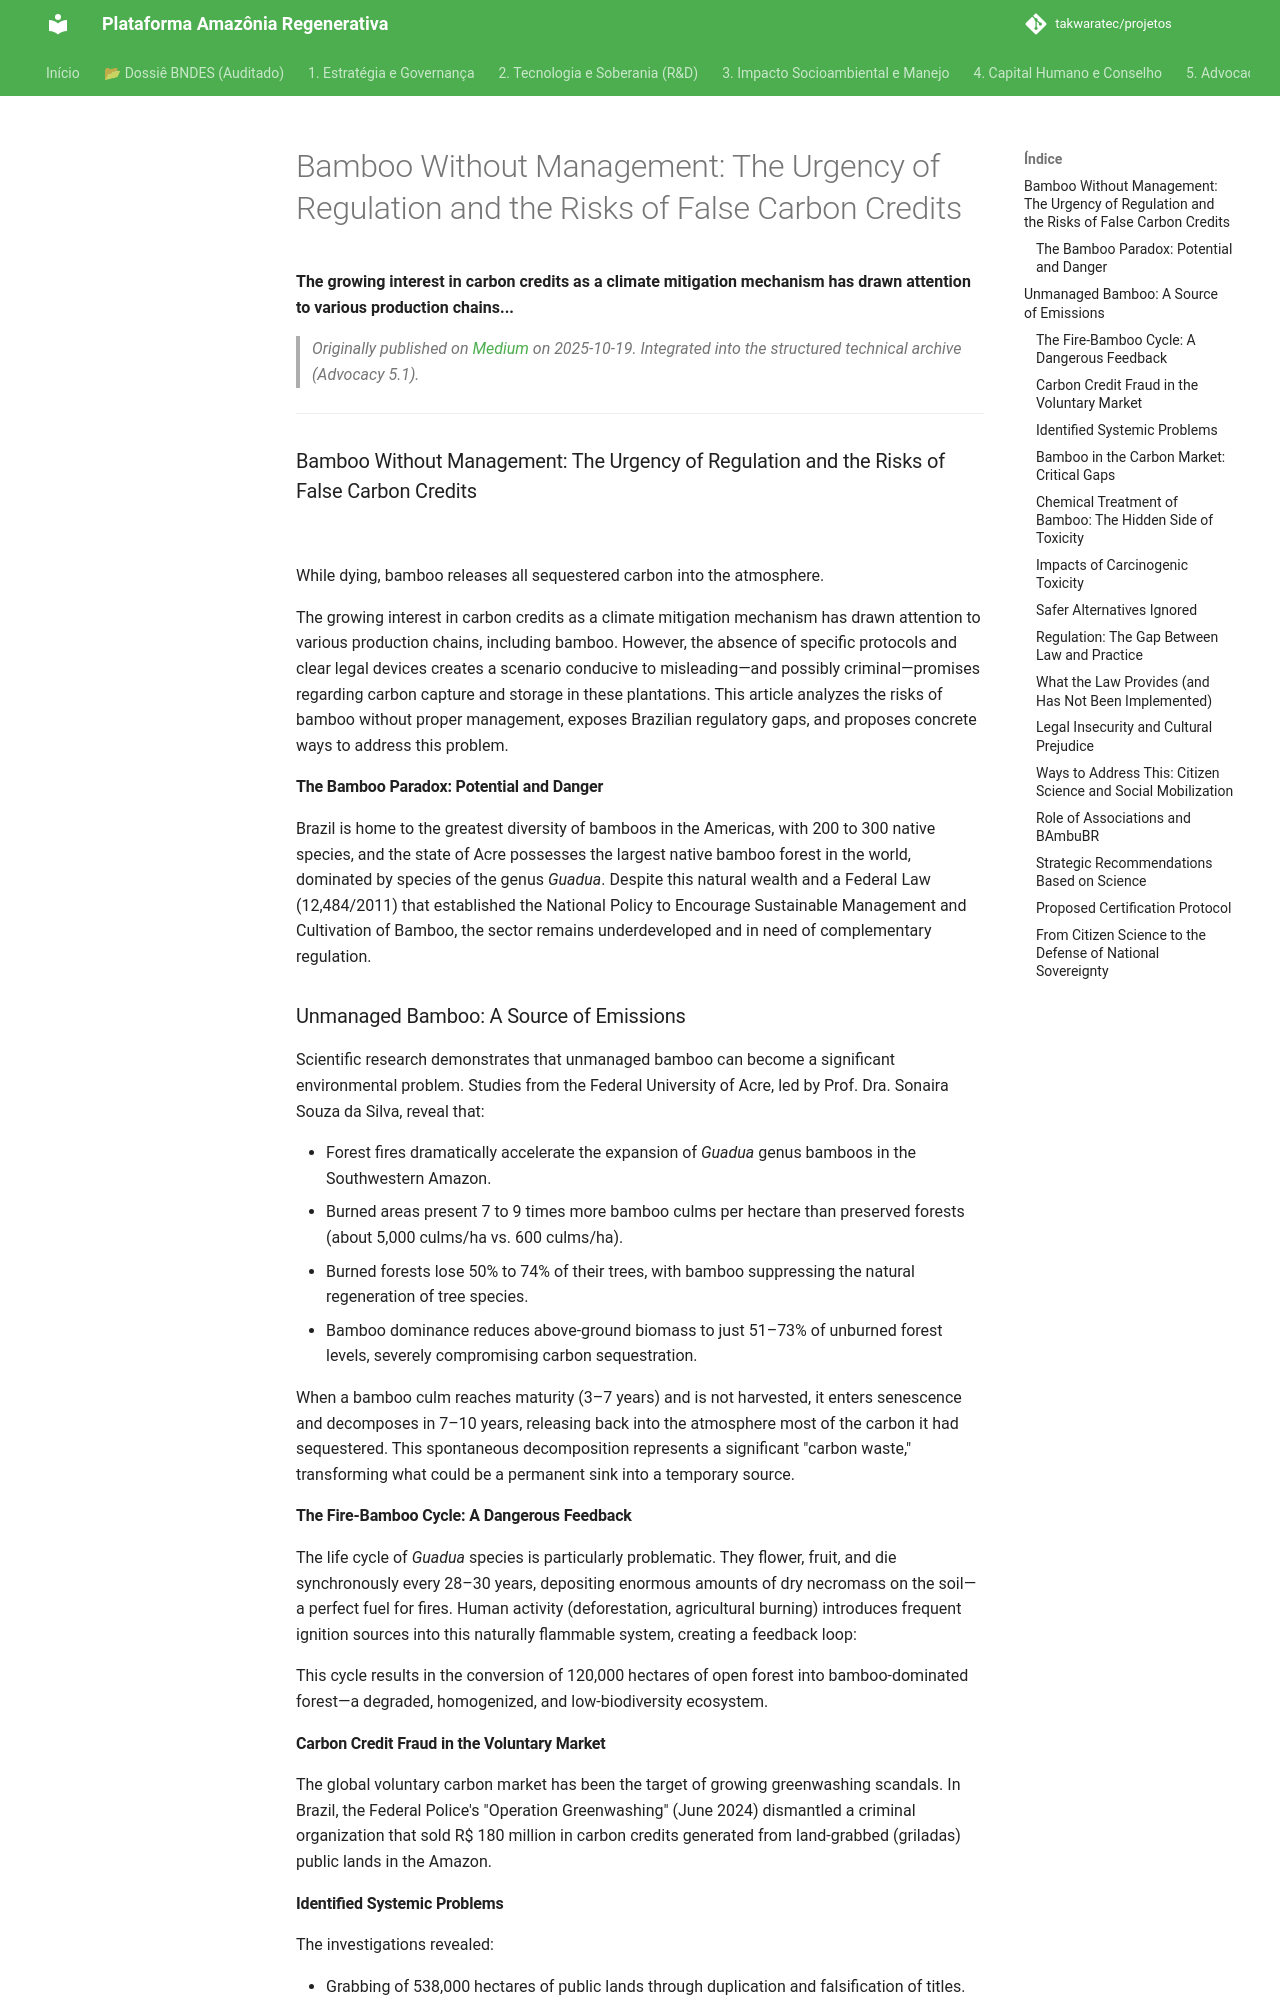

repository: takwaratec/projetos · page: 07_BLOG_MEDIUM/2025-10-19_Bambu-Sem-Manejo_en/index.html · generator: mkdocs

---
title: "Bamboo Without Management: The Urgency of Regulation and the Risks of False Carbon Credits"
date: 2025-10-19
author: Fabio Takwara
category: Blog
source: Medium
language: en
---

# Bamboo Without Management: The Urgency of Regulation and the Risks of False Carbon Credits
**The growing interest in carbon credits as a climate mitigation mechanism has drawn attention to various production chains...**

> *Originally published on [Medium](https://medium.com/@fabiotakwara/bambu-sem-manejo-a-urg%C3%AAncia-da-regulamenta%C3%A7%C3%A3o-e-os-riscos-dos-falsos-cr%C3%A9ditos-de-carbono-92fe7b2b4de9) on 2025-10-19. Integrated into the structured technical archive (Advocacy 5.1).*

---

### Bamboo Without Management: The Urgency of Regulation and the Risks of False Carbon Credits

![](https://cdn-images-1.medium.com/max/800/1*4ahc64zDRDryspmIhpMsAQ.png)

While dying, bamboo releases all sequestered carbon into the atmosphere.

The growing interest in carbon credits as a climate mitigation mechanism has drawn attention to various production chains, including bamboo. However, the absence of specific protocols and clear legal devices creates a scenario conducive to misleading—and possibly criminal—promises regarding carbon capture and storage in these plantations. This article analyzes the risks of bamboo without proper management, exposes Brazilian regulatory gaps, and proposes concrete ways to address this problem.

#### The Bamboo Paradox: Potential and Danger

Brazil is home to the greatest diversity of bamboos in the Americas, with 200 to 300 native species, and the state of Acre possesses the largest native bamboo forest in the world, dominated by species of the genus *Guadua*. Despite this natural wealth and a Federal Law (12,484/2011) that established the National Policy to Encourage Sustainable Management and Cultivation of Bamboo, the sector remains underdeveloped and in need of complementary regulation.

### Unmanaged Bamboo: A Source of Emissions

Scientific research demonstrates that unmanaged bamboo can become a significant environmental problem. Studies from the Federal University of Acre, led by Prof. Dra. Sonaira Souza da Silva, reveal that:

* Forest fires dramatically accelerate the expansion of *Guadua* genus bamboos in the Southwestern Amazon.
* Burned areas present 7 to 9 times more bamboo culms per hectare than preserved forests (about 5,000 culms/ha vs. 600 culms/ha).
* Burned forests lose 50% to 74% of their trees, with bamboo suppressing the natural regeneration of tree species.
* Bamboo dominance reduces above-ground biomass to just 51–73% of unburned forest levels, severely compromising carbon sequestration.

When a bamboo culm reaches maturity (3–7 years) and is not harvested, it enters senescence and decomposes in 7–10 years, releasing back into the atmosphere most of the carbon it had sequestered. This spontaneous decomposition represents a significant "carbon waste," transforming what could be a permanent sink into a temporary source.

#### The Fire-Bamboo Cycle: A Dangerous Feedback

The life cycle of *Guadua* species is particularly problematic. They flower, fruit, and die synchronously every 28–30 years, depositing enormous amounts of dry necromass on the soil—a perfect fuel for fires. Human activity (deforestation, agricultural burning) introduces frequent ignition sources into this naturally flammable system, creating a feedback loop:

This cycle results in the conversion of 120,000 hectares of open forest into bamboo-dominated forest—a degraded, homogenized, and low-biodiversity ecosystem.

#### Carbon Credit Fraud in the Voluntary Market

The global voluntary carbon market has been the target of growing greenwashing scandals. In Brazil, the Federal Police's "Operation Greenwashing" (June 2024) dismantled a criminal organization that sold R$ 180 million in carbon credits generated from land-grabbed (griladas) public lands in the Amazon.
